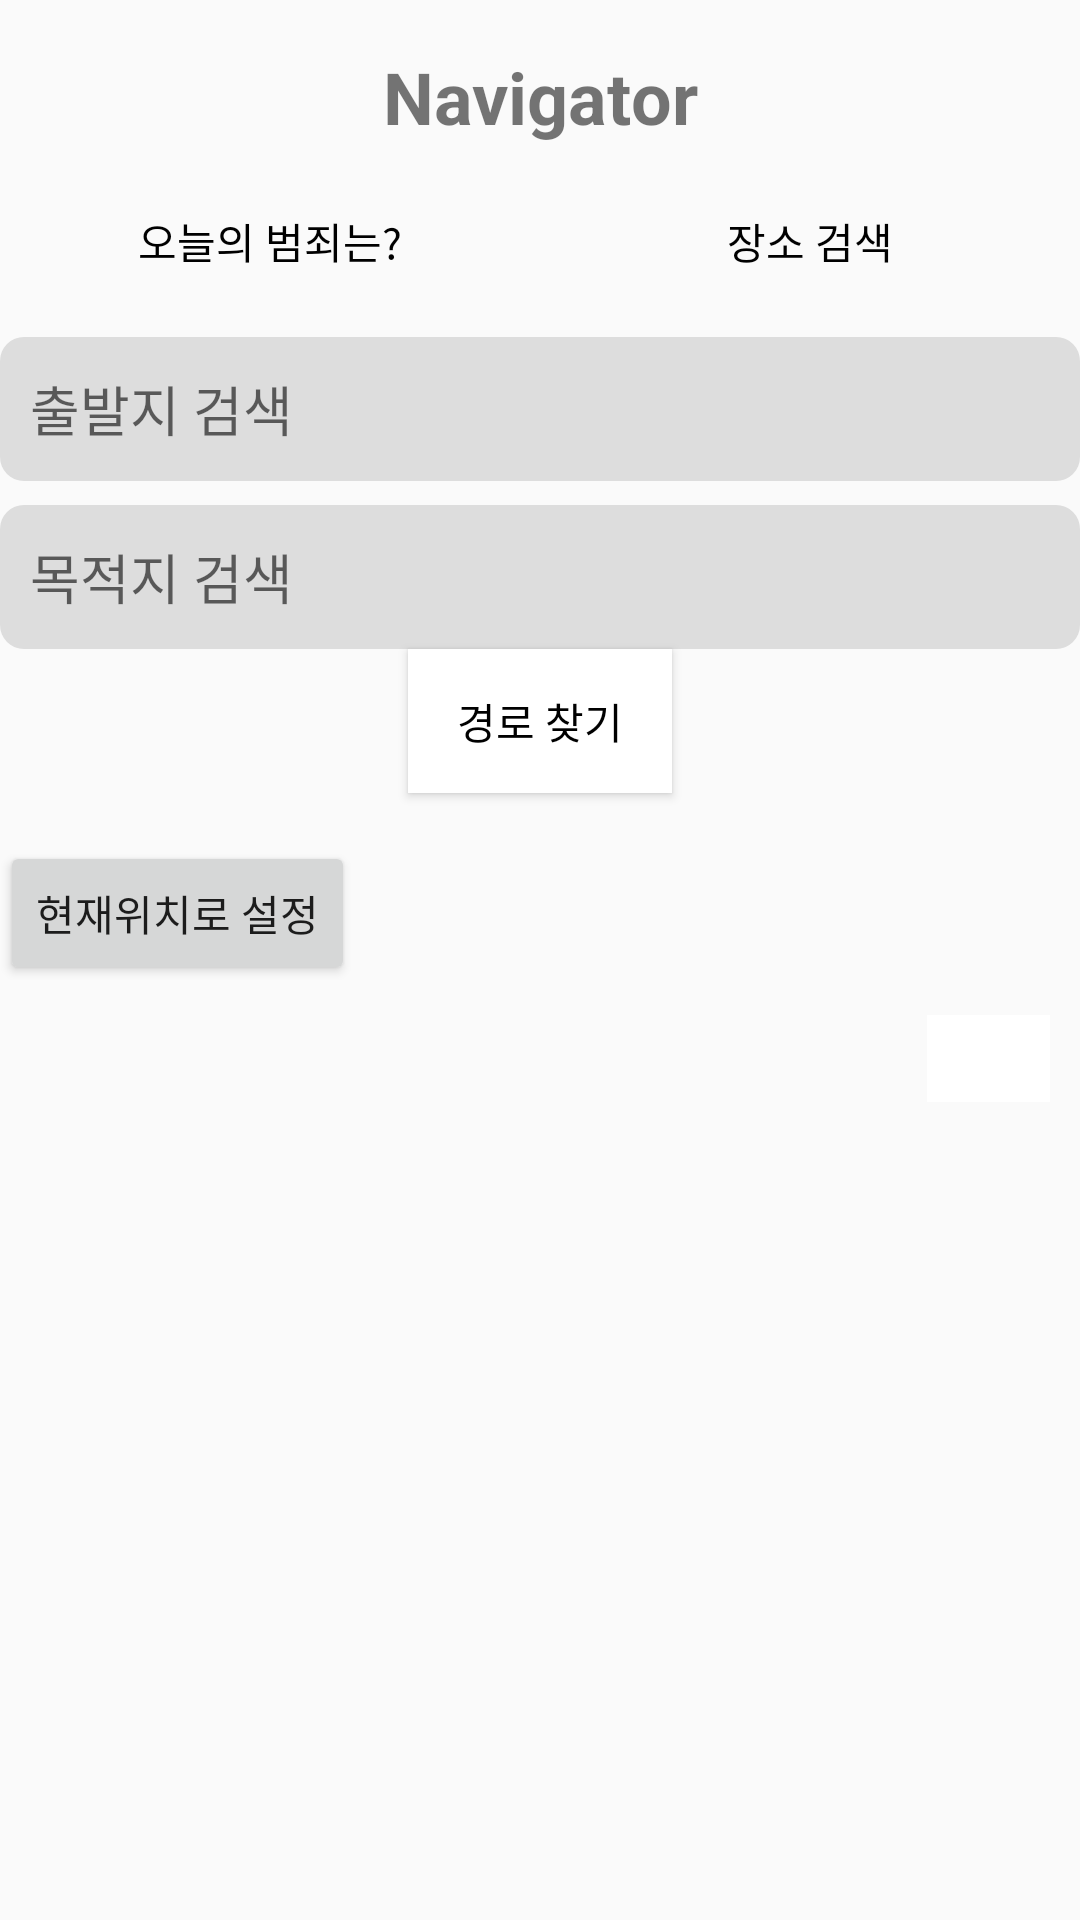

Write the Android layout XML for this screen, with the resource values it uses.
<!-- AndroidManifest.xml: application theme Theme.Navigatorteam -->
<!-- res/layout/activity_walking_route.xml -->
<?xml version="1.0" encoding="utf-8"?>
<androidx.constraintlayout.widget.ConstraintLayout
    xmlns:android="http://schemas.android.com/apk/res/android"
    xmlns:app="http://schemas.android.com/apk/res-auto"
    xmlns:tools="http://schemas.android.com/tools"
    android:layout_width="match_parent"
    android:layout_height="match_parent"
    tools:context=".MainActivity">

    
    <TextView
        android:id="@+id/textViewNavigator"
        android:layout_width="wrap_content"
        android:layout_height="wrap_content"
        android:text="Navigator"
        android:textSize="24sp"
        android:textStyle="bold"
        android:layout_marginTop="16dp"
        app:layout_constraintTop_toTopOf="parent"
        app:layout_constraintStart_toStartOf="parent"
        app:layout_constraintEnd_toEndOf="parent" />

    
    <LinearLayout
        android:id="@+id/buttonsRow"
        android:layout_width="match_parent"
        android:layout_height="wrap_content"
        android:orientation="horizontal"
        android:layout_marginTop="8dp"
        app:layout_constraintTop_toBottomOf="@id/textViewNavigator"
        app:layout_constraintStart_toStartOf="parent"
        app:layout_constraintEnd_toEndOf="parent">

        <Button
            android:id="@+id/homebutton"
            android:layout_width="0dp"
            android:layout_height="wrap_content"
            android:layout_weight="1"
            android:text="오늘의 범죄는?"
            android:textColor="@android:color/black"
            android:background="@android:color/transparent" />

        <Button
            android:id="@+id/search_place"
            android:layout_width="0dp"
            android:layout_height="wrap_content"
            android:layout_weight="1"
            android:text="장소 검색"
            android:textColor="@android:color/black"
            android:background="@android:color/transparent" />

    </LinearLayout>

    
    <LinearLayout
        android:id="@+id/autoCompleteLayout"
        android:layout_width="match_parent"
        android:layout_height="wrap_content"
        android:orientation="vertical"
        android:layout_marginTop="8dp"
        app:layout_constraintTop_toBottomOf="@id/buttonsRow"
        app:layout_constraintStart_toStartOf="parent"
        app:layout_constraintEnd_toEndOf="parent">

        
        <LinearLayout
            android:layout_width="match_parent"
            android:layout_height="wrap_content"
            android:orientation="vertical">

            <EditText
                android:id="@+id/autoCompleteEditStart"
                android:layout_width="match_parent"
                android:layout_height="48dp"
                android:hint="출발지 검색"
                android:padding="10dp"
                android:background="@drawable/search_bar_background" />

            <ListView
                android:id="@+id/autoCompleteListViewStart"
                android:layout_width="match_parent"
                android:layout_height="wrap_content"
                />
        </LinearLayout>

        
        <LinearLayout
            android:layout_width="match_parent"
            android:layout_height="wrap_content"
            android:orientation="vertical"
            android:layout_marginTop="8dp">

            <EditText
                android:id="@+id/autoCompleteEditEnd"
                android:layout_width="match_parent"
                android:layout_height="48dp"
                android:hint="목적지 검색"
                android:padding="10dp"
                android:background="@drawable/search_bar_background" />

            <ListView
                android:id="@+id/autoCompleteListViewEnd"
                android:layout_width="match_parent"
                android:layout_height="wrap_content"
                />
            <Button
                android:id="@+id/WalikngRoutebutton"
                android:layout_gravity="center"
                android:layout_width="wrap_content"
                android:layout_height="wrap_content"
                android:text="경로 찾기"
                android:textColor="@color/black"
                android:background="@color/white"/>
            <Button
                android:id="@+id/currentLocationButton"
                android:layout_width="wrap_content"
                android:layout_height="wrap_content"
                android:text="현재위치로 설정"
                android:layout_marginTop="16dp"
                android:layout_marginEnd="16dp"
                android:layout_marginRight="16dp"
                android:layout_below="@id/autoCompleteLayout"
                android:layout_alignParentEnd="true"
                android:layout_alignParentRight="true"/>
        </LinearLayout>
    </LinearLayout>

    <FrameLayout
        android:id="@+id/frameLayoutMapAndList"
        android:layout_width="match_parent"
        android:layout_height="0dp"
        app:layout_constraintTop_toBottomOf="@id/autoCompleteLayout"
        app:layout_constraintBottom_toBottomOf="parent"
        app:layout_constraintVertical_bias="1.0">

        <androidx.constraintlayout.widget.ConstraintLayout
            android:layout_width="match_parent"
            android:layout_height="match_parent">


            
            <FrameLayout
                android:id="@+id/tmapViewContainer"
                android:layout_width="match_parent"
                android:layout_height="0dp"
                app:layout_constraintTop_toTopOf="parent"
                app:layout_constraintBottom_toBottomOf="parent" >

            </FrameLayout>
            <Button
                android:id="@+id/Rebutton"
                android:layout_width="wrap_content"
                android:layout_height="wrap_content"
                android:text="다시 찾기"
                android:visibility="gone"
                android:textColor="@color/black"
                android:background="@color/white"
                app:layout_constraintTop_toTopOf="@id/tmapViewContainer"
                app:layout_constraintStart_toStartOf="@id/tmapViewContainer"
                app:layout_constraintEnd_toEndOf="@id/tmapViewContainer"
                android:layout_marginTop="8dp"/>


            <ImageView
                android:id="@+id/zoomInImage"
                android:layout_width="wrap_content"
                android:layout_height="wrap_content"
                android:layout_marginStart="10dp"
                android:layout_marginTop="10dp"
                android:src="@drawable/zoom_in_btn_select"
                app:layout_constraintStart_toStartOf="parent"
                app:layout_constraintTop_toTopOf="parent" />

            <ImageView
                android:id="@+id/zoomOutImage"
                android:layout_width="wrap_content"
                android:layout_height="wrap_content"
                android:src="@drawable/zoom_out_btn_select"
                app:layout_constraintStart_toStartOf="@id/zoomInImage"
                app:layout_constraintTop_toBottomOf="@id/zoomInImage" />

            <TextView
                android:id="@+id/zoomLevelText"
                android:layout_width="41dp"
                android:layout_height="29dp"
                android:layout_marginTop="10dp"
                android:layout_marginEnd="10dp"
                android:background="@android:color/white"
                android:gravity="center"
                android:textColor="@android:color/black"
                android:textSize="15dp"
                app:layout_constraintEnd_toEndOf="parent"
                app:layout_constraintTop_toTopOf="parent" />

            <LinearLayout
                android:id="@+id/routeLayout"
                android:layout_width="match_parent"
                android:layout_height="150dp"
                android:background="@android:color/white"
                android:gravity="center"
                android:orientation="vertical"
                android:visibility="gone"
                app:layout_constraintBottom_toBottomOf="parent">

                <LinearLayout
                    android:layout_width="wrap_content"
                    android:layout_height="wrap_content"
                    android:orientation="horizontal"
                    android:gravity="center_vertical">

                    <TextView
                        android:id="@+id/routeDistanceText"
                        android:layout_width="wrap_content"
                        android:layout_height="wrap_content"
                        android:textColor="@android:color/black"
                        android:textSize="15dp" />

                    <TextView
                        android:id="@+id/routeTimeText"
                        android:layout_width="wrap_content"
                        android:layout_height="wrap_content"
                        android:textColor="@android:color/black"
                        android:textSize="15dp" />

                    <Button
                        android:id="@+id/findPathButton"
                        android:layout_width="wrap_content"
                        android:layout_height="wrap_content"
                        android:text="길찾기"
                        android:textSize="15dp" />

                </LinearLayout>

                <ScrollView
                    android:layout_width="match_parent"
                    android:layout_height="match_parent"
                    android:layout_marginTop="5dp">

                    <LinearLayout
                        android:layout_width="match_parent"
                        android:layout_height="wrap_content"
                        android:orientation="vertical">

                        <TextView
                            android:id="@+id/routedescriptionTextView"
                            android:layout_width="wrap_content"
                            android:layout_height="wrap_content"
                            android:textColor="@android:color/black"
                            android:textSize="15dp" />

                    </LinearLayout>
                </ScrollView>
            </LinearLayout>
        </androidx.constraintlayout.widget.ConstraintLayout>
    </FrameLayout>
</androidx.constraintlayout.widget.ConstraintLayout>
<!-- resources referenced by this layout -->
<resources>
  <!-- drawable search_bar_background (drawable) -->
  <shape xmlns:android="http://schemas.android.com/apk/res/android"
      android:shape="rectangle">
      <solid android:color="#DDDDDD"/> 
      <corners android:radius="8dp"/> 
  </shape>
  <!-- drawable zoom_in_btn_select (drawable) -->
  <?xml version="1.0" encoding="utf-8"?>
  
  <selector xmlns:android="http://schemas.android.com/apk/res/android" >
      <item android:drawable="@drawable/zm_zoom_plus_sel" android:state_pressed="true"/>
      <item android:drawable="@drawable/zm_zoom_plus"/>
  
  </selector>
  <!-- drawable zoom_out_btn_select (drawable) -->
  <?xml version="1.0" encoding="utf-8"?>
  
  <selector xmlns:android="http://schemas.android.com/apk/res/android" >
      <item android:drawable="@drawable/zm_zoom_minus_sel" android:state_pressed="true"/>
      <item android:drawable="@drawable/zm_zoom_minus"/>
  
  </selector>
  <style name="Theme.Navigatorteam" parent="Base.Theme.Navigatorteam" />
  <style name="Base.Theme.Navigatorteam" parent="Theme.AppCompat.DayNight.NoActionBar">
          
          
      </style>
  <!-- not gathered from this repository: default colours our renderer supplied (Android Studio template values) -->
  <color name="black">#FF000000</color>
  <color name="white">#FFFFFFFF</color>
</resources>
